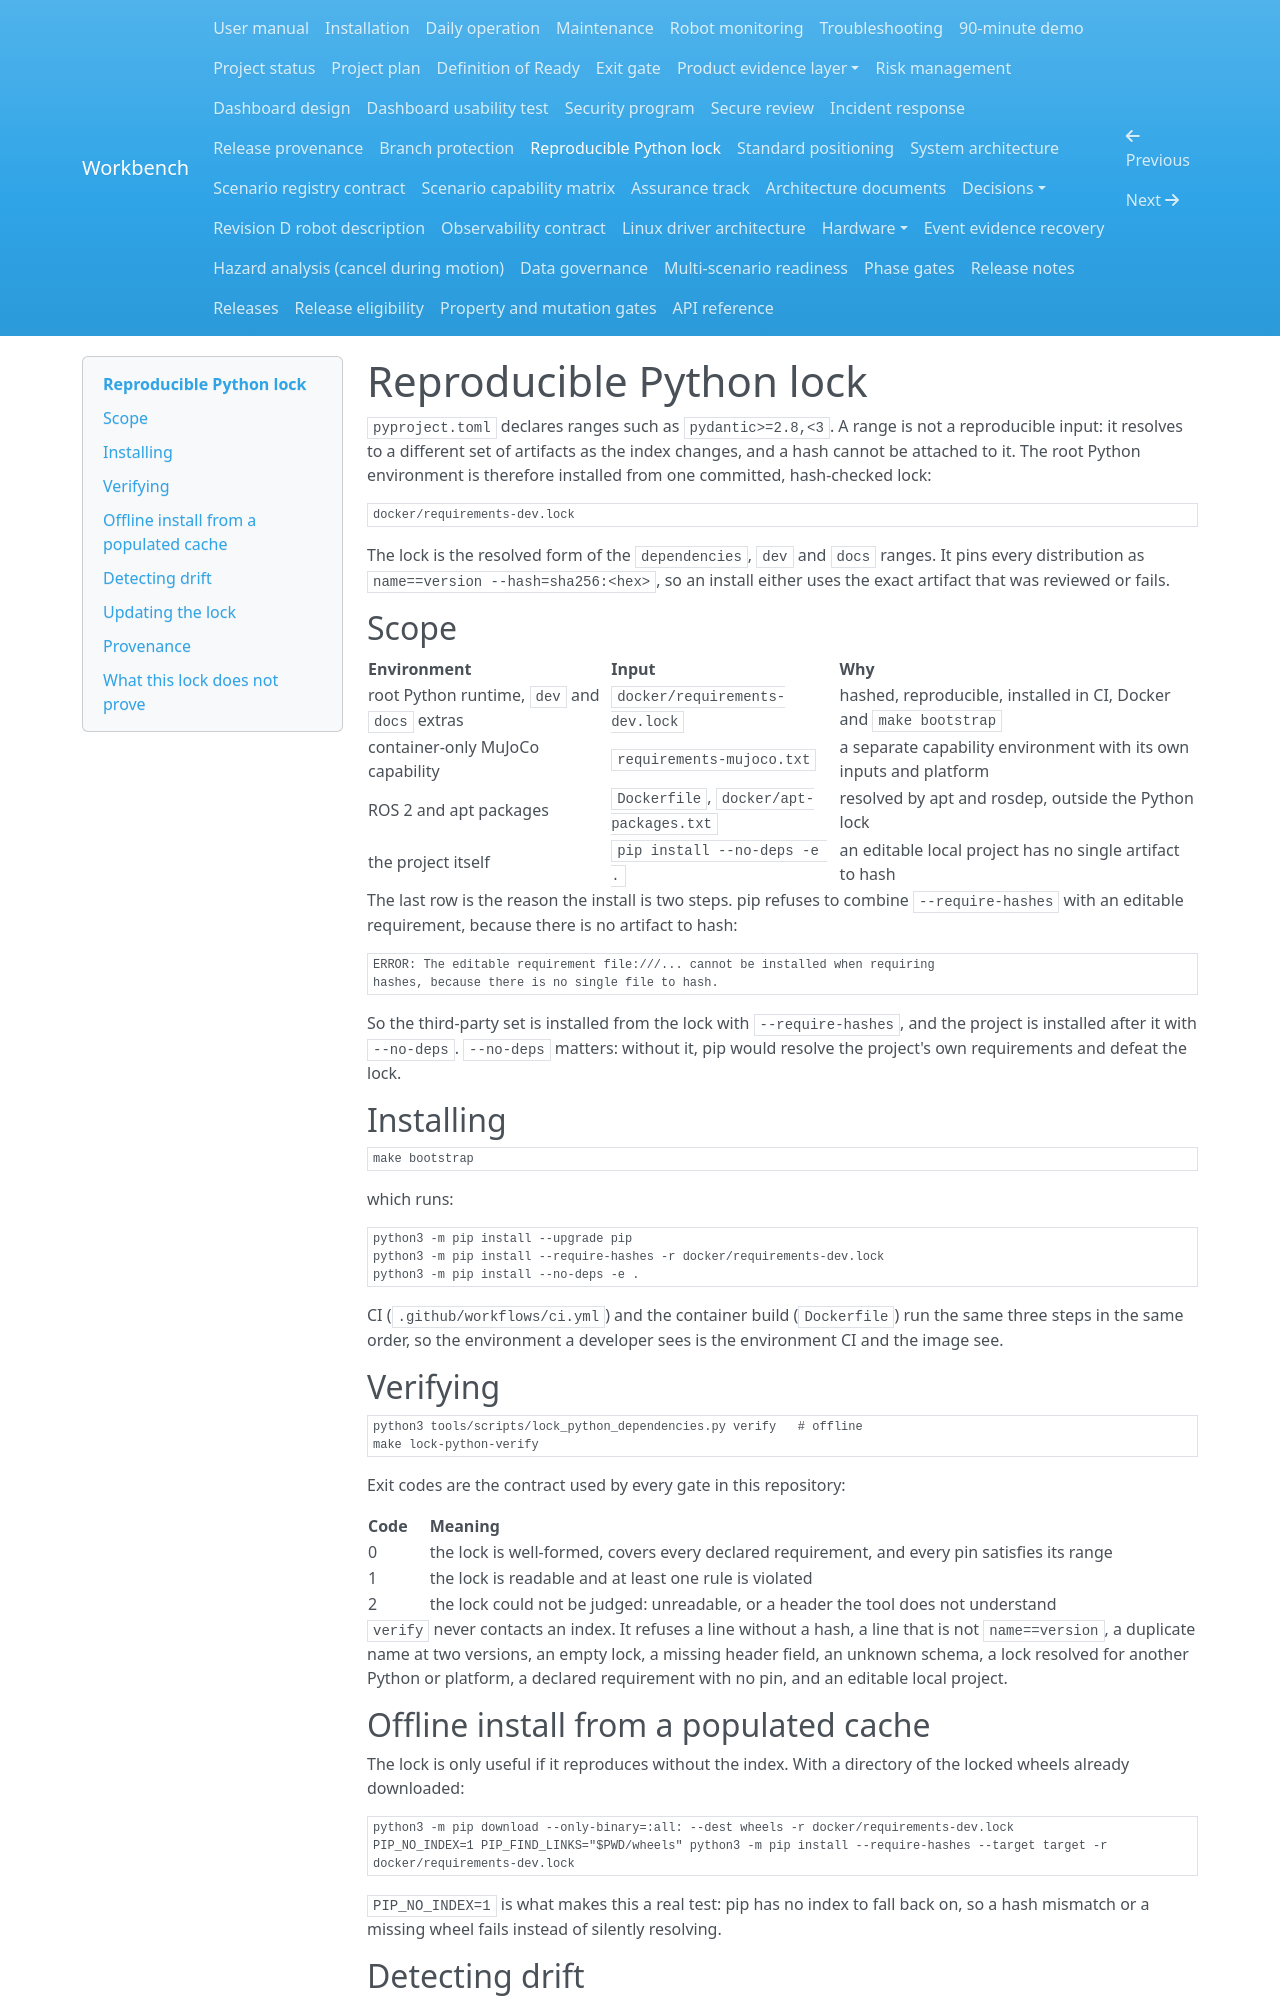

repository: Quchaosheng/workbench-mobile-home-robot · page: security/reproducible-python-lock/index.html · generator: mkdocs

# Reproducible Python lock

`pyproject.toml` declares ranges such as `pydantic>=2.8,<3`. A range is not a
reproducible input: it resolves to a different set of artifacts as the index
changes, and a hash cannot be attached to it. The root Python environment is
therefore installed from one committed, hash-checked lock:

```
docker/requirements-dev.lock
```

The lock is the resolved form of the `dependencies`, `dev` and `docs` ranges. It
pins every distribution as `name==version --hash=sha256:<hex>`, so an install
either uses the exact artifact that was reviewed or fails.

## Scope

| Environment | Input | Why |
|---|---|---|
| root Python runtime, `dev` and `docs` extras | `docker/requirements-dev.lock` | hashed, reproducible, installed in CI, Docker and `make bootstrap` |
| container-only MuJoCo capability | `requirements-mujoco.txt` | a separate capability environment with its own inputs and platform |
| ROS 2 and apt packages | `Dockerfile`, `docker/apt-packages.txt` | resolved by apt and rosdep, outside the Python lock |
| the project itself | `pip install --no-deps -e .` | an editable local project has no single artifact to hash |

The last row is the reason the install is two steps. pip refuses to combine
`--require-hashes` with an editable requirement, because there is no artifact to
hash:

```
ERROR: The editable requirement file:///... cannot be installed when requiring
hashes, because there is no single file to hash.
```

So the third-party set is installed from the lock with `--require-hashes`, and the
project is installed after it with `--no-deps`. `--no-deps` matters: without it,
pip would resolve the project's own requirements and defeat the lock.

## Installing

```bash
make bootstrap
```

which runs:

```bash
python3 -m pip install --upgrade pip
python3 -m pip install --require-hashes -r docker/requirements-dev.lock
python3 -m pip install --no-deps -e .
```

CI (`.github/workflows/ci.yml`) and the container build (`Dockerfile`) run the
same three steps in the same order, so the environment a developer sees is the
environment CI and the image see.

## Verifying

```bash
python3 tools/scripts/lock_python_dependencies.py verify   # offline
make lock-python-verify
```

Exit codes are the contract used by every gate in this repository:

| Code | Meaning |
|---|---|
| 0 | the lock is well-formed, covers every declared requirement, and every pin satisfies its range |
| 1 | the lock is readable and at least one rule is violated |
| 2 | the lock could not be judged: unreadable, or a header the tool does not understand |

`verify` never contacts an index. It refuses a line without a hash, a line that is
not `name==version`, a duplicate name at two versions, an empty lock, a missing
header field, an unknown schema, a lock resolved for another Python or platform,
a declared requirement with no pin, and an editable local project.

## Offline install from a populated cache

The lock is only useful if it reproduces without the index. With a directory of
the locked wheels already downloaded:

```bash
python3 -m pip download --only-binary=:all: --dest wheels -r docker/requirements-dev.lock
PIP_NO_INDEX=1 PIP_FIND_LINKS="$PWD/wheels" python3 -m pip install --require-hashes --target target -r docker/requirements-dev.lock
```

`PIP_NO_INDEX=1` is what makes this a real test: pip has no index to fall back on,
so a hash mismatch or a missing wheel fails instead of silently resolving.
